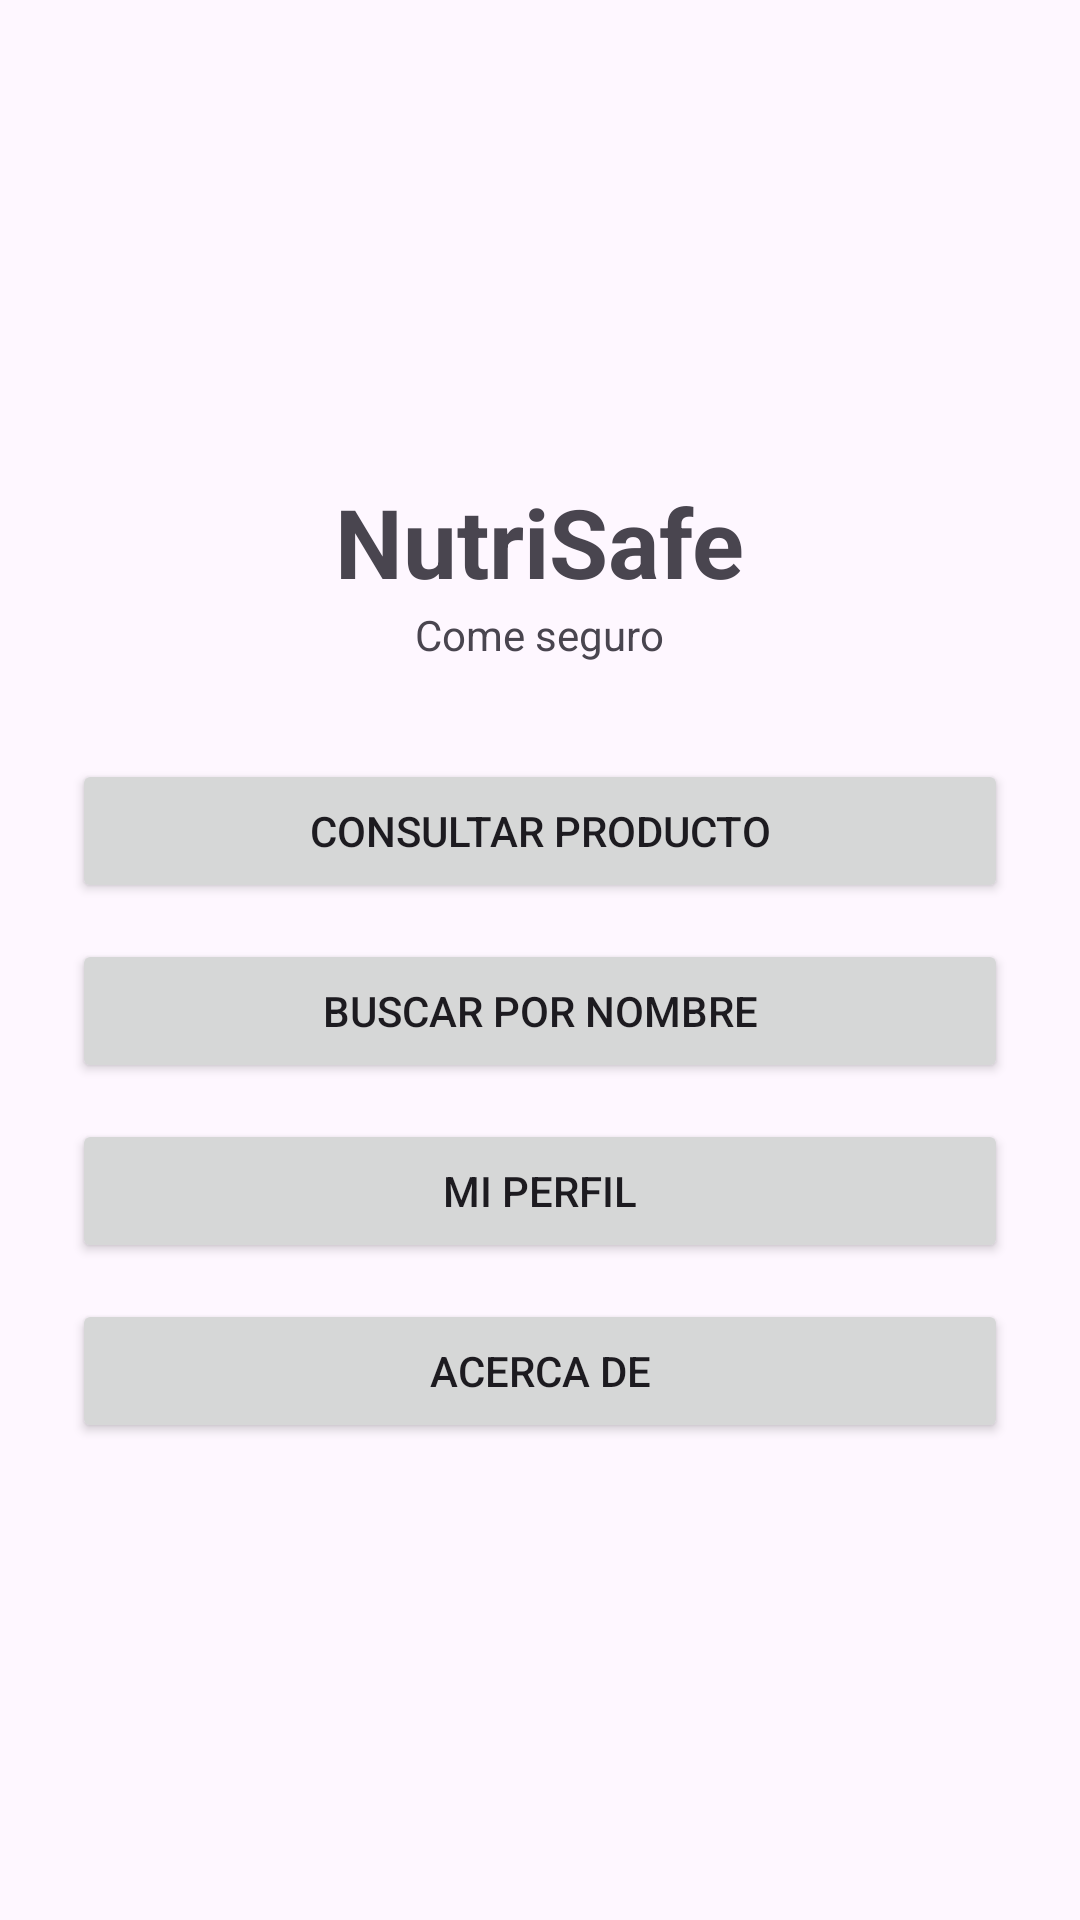

Android layout source for this screen:
<!-- AndroidManifest.xml: application theme Theme.NutriSafe -->
<!-- res/layout/activity_main.xml -->
<?xml version="1.0" encoding="utf-8"?>
<LinearLayout xmlns:android="http://schemas.android.com/apk/res/android"
    android:layout_width="match_parent"
    android:layout_height="match_parent"
    android:gravity="center"
    android:orientation="vertical"
    android:padding="24dp">

    <TextView
        android:layout_width="wrap_content"
        android:layout_height="wrap_content"
        android:text="NutriSafe"
        android:textSize="32sp"
        android:textStyle="bold" />

    <TextView
        android:layout_width="wrap_content"
        android:layout_height="wrap_content"
        android:layout_marginBottom="32dp"
        android:text="Come seguro" />

    <Button
        android:id="@+id/btnConsulta"
        android:layout_width="match_parent"
        android:layout_height="wrap_content"
        android:text="Consultar producto" />

    <Button
        android:id="@+id/btnBusqueda"
        android:layout_width="match_parent"
        android:layout_height="wrap_content"
        android:layout_marginTop="12dp"
        android:text="Buscar por nombre" />

    <Button
        android:id="@+id/btnPerfil"
        android:layout_width="match_parent"
        android:layout_height="wrap_content"
        android:layout_marginTop="12dp"
        android:text="Mi perfil" />

    <Button
        android:id="@+id/btnAcerca"
        android:layout_width="match_parent"
        android:layout_height="wrap_content"
        android:layout_marginTop="12dp"
        android:text="Acerca de" />
</LinearLayout>
<!-- resources referenced by this layout -->
<resources>
  <style name="Theme.NutriSafe" parent="Base.Theme.NutriSafe" />
  <style name="Base.Theme.NutriSafe" parent="Theme.Material3.DayNight.NoActionBar">
          
          
      </style>
</resources>
